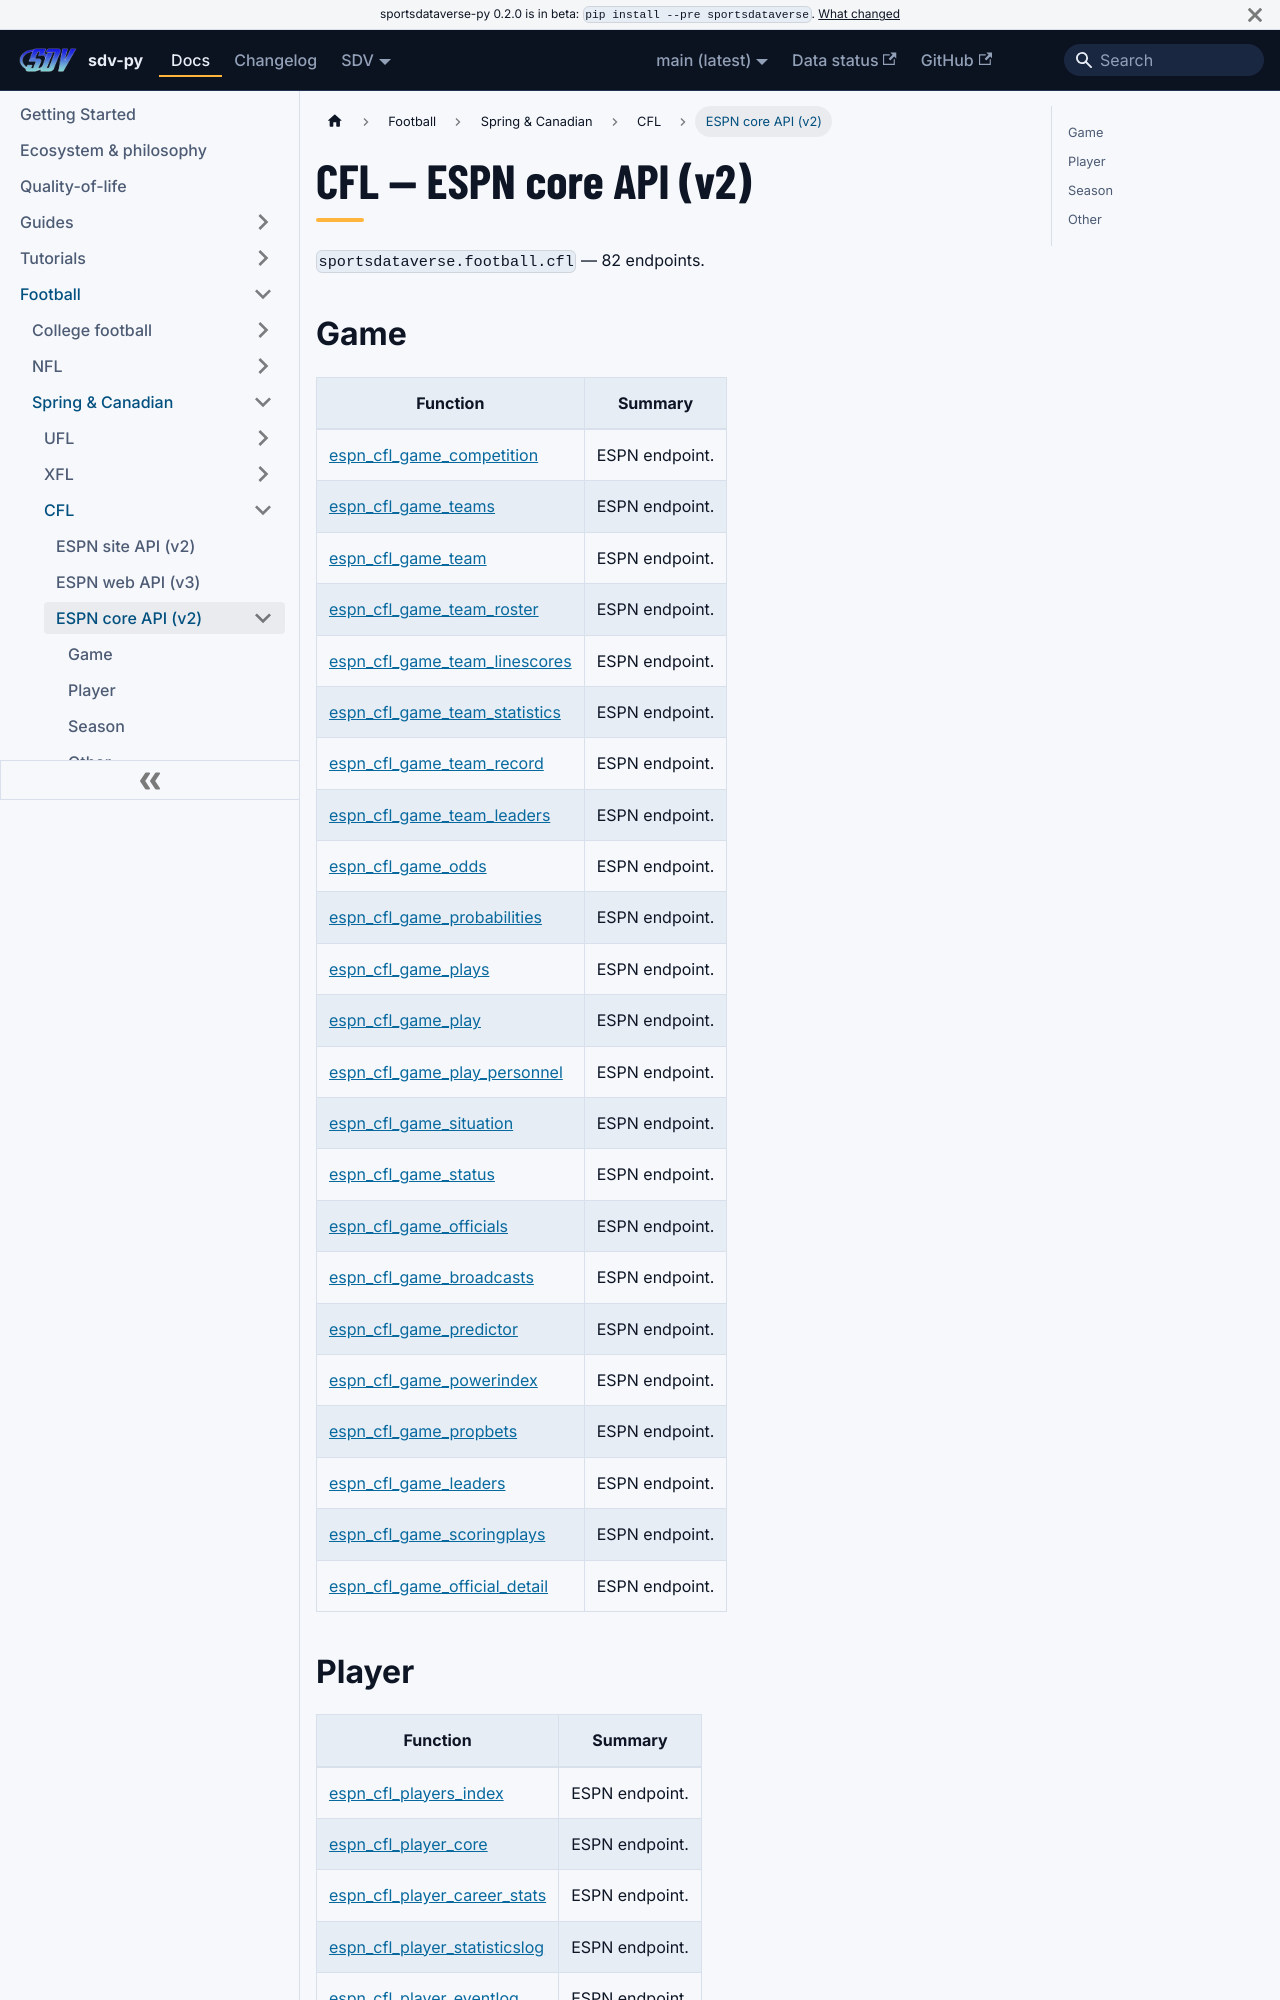

repository: sportsdataverse/sportsdataverse-py · page: docs/cfl/reference/core/index.html · generator: docusaurus

---
title: CFL — ESPN core API (v2)
sidebar_label: ESPN core API (v2)
description: "CFL — ESPN core API (v2) — endpoint reference in sdv-py, the SportsDataverse Python package."
sidebar_position: 22
toc_max_heading_level: 2
---
# CFL — ESPN core API (v2)

`sportsdataverse.football.cfl` — 82 endpoints.

## Game

| Function | Summary |
|---|---|
| [espn_cfl_game_competition](core/game.md#espn_cfl_game_competition) | ESPN endpoint. |
| [espn_cfl_game_teams](core/game.md#espn_cfl_game_teams) | ESPN endpoint. |
| [espn_cfl_game_team](core/game.md#espn_cfl_game_team) | ESPN endpoint. |
| [espn_cfl_game_team_roster](core/game.md#espn_cfl_game_team_roster) | ESPN endpoint. |
| [espn_cfl_game_team_linescores](core/game.md#espn_cfl_game_team_linescores) | ESPN endpoint. |
| [espn_cfl_game_team_statistics](core/game.md#espn_cfl_game_team_statistics) | ESPN endpoint. |
| [espn_cfl_game_team_record](core/game.md#espn_cfl_game_team_record) | ESPN endpoint. |
| [espn_cfl_game_team_leaders](core/game.md#espn_cfl_game_team_leaders) | ESPN endpoint. |
| [espn_cfl_game_odds](core/game.md#espn_cfl_game_odds) | ESPN endpoint. |
| [espn_cfl_game_probabilities](core/game.md#espn_cfl_game_probabilities) | ESPN endpoint. |
| [espn_cfl_game_plays](core/game.md#espn_cfl_game_plays) | ESPN endpoint. |
| [espn_cfl_game_play](core/game.md#espn_cfl_game_play) | ESPN endpoint. |
| [espn_cfl_game_play_personnel](core/game.md#espn_cfl_game_play_personnel) | ESPN endpoint. |
| [espn_cfl_game_situation](core/game.md#espn_cfl_game_situation) | ESPN endpoint. |
| [espn_cfl_game_status](core/game.md#espn_cfl_game_status) | ESPN endpoint. |
| [espn_cfl_game_officials](core/game.md#espn_cfl_game_officials) | ESPN endpoint. |
| [espn_cfl_game_broadcasts](core/game.md#espn_cfl_game_broadcasts) | ESPN endpoint. |
| [espn_cfl_game_predictor](core/game.md#espn_cfl_game_predictor) | ESPN endpoint. |
| [espn_cfl_game_powerindex](core/game.md#espn_cfl_game_powerindex) | ESPN endpoint. |
| [espn_cfl_game_propbets](core/game.md#espn_cfl_game_propbets) | ESPN endpoint. |
| [espn_cfl_game_leaders](core/game.md#espn_cfl_game_leaders) | ESPN endpoint. |
| [espn_cfl_game_scoringplays](core/game.md#espn_cfl_game_scoringplays) | ESPN endpoint. |
| [espn_cfl_game_official_detail](core/game.md#espn_cfl_game_official_detail) | ESPN endpoint. |
